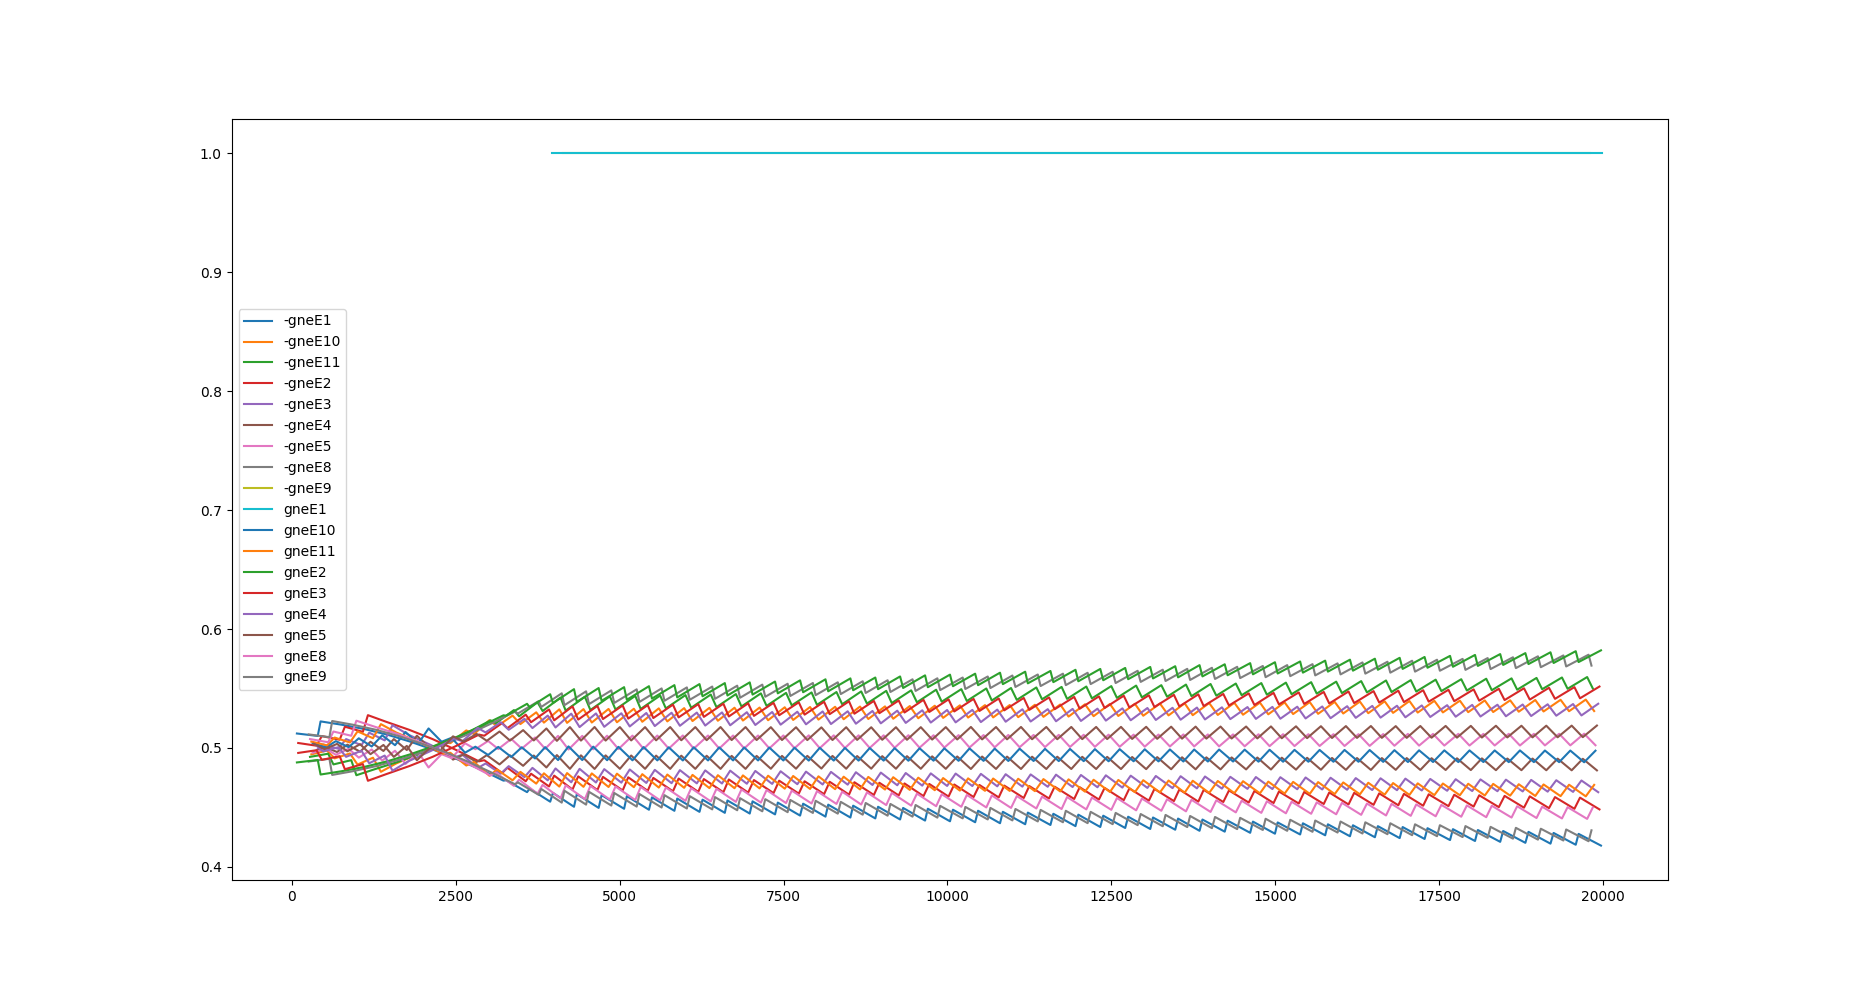

Values plotted in this chart, from the file beside it:
robot, time, edge, probability (reward_coeff), expect, true, no.of neighbours
bot_0, 79, -gneE1, 0.5122, , , 2
bot_0, 397, -gneE1, 0.5101, , , 2
bot_0, 440, -gneE1, 0.5223, , , 2
bot_0, 751, -gneE1, 0.5196, , , 2
bot_0, 1105, -gneE1, 0.5159, , , 2
bot_0, 1458, -gneE1, 0.5112, , , 2
bot_0, 1812, -gneE1, 0.5052, , , 2
bot_0, 2167, -gneE1, 0.4984, , , 2
bot_0, 2519, -gneE1, 0.4906, , , 2
bot_0, 2876, -gneE1, 0.482, , , 2
bot_0, 3229, -gneE1, 0.4725, , , 2
bot_0, 3269, -gneE1, 0.4728, , , 2
bot_0, 3589, -gneE1, 0.4629, , , 2
bot_0, 3629, -gneE1, 0.4658, , , 2
bot_0, 3942, -gneE1, 0.4548, , , 2
bot_0, 3984, -gneE1, 0.4622, , , 2
bot_0, 4305, -gneE1, 0.4506, , , 2
bot_0, 4348, -gneE1, 0.4612, , , 2
bot_0, 4681, -gneE1, 0.4496, , , 2
bot_0, 4726, -gneE1, 0.4603, , , 2
bot_0, 5069, -gneE1, 0.4489, , , 2
bot_0, 5111, -gneE1, 0.4595, , , 2
bot_0, 5448, -gneE1, 0.4481, , , 2
bot_0, 5494, -gneE1, 0.4585, , , 2
bot_0, 5836, -gneE1, 0.4472, , , 2
bot_0, 5879, -gneE1, 0.4575, , , 2
bot_0, 6219, -gneE1, 0.4463, , , 2
bot_0, 6265, -gneE1, 0.4565, , , 2
bot_0, 6605, -gneE1, 0.4455, , , 2
bot_0, 6645, -gneE1, 0.4559, , , 2
bot_0, 6985, -gneE1, 0.4449, , , 2
bot_0, 7028, -gneE1, 0.4551, , , 2
bot_0, 7371, -gneE1, 0.4441, , , 2
bot_0, 7413, -gneE1, 0.4541, , , 2
bot_0, 7753, -gneE1, 0.4431, , , 2
bot_0, 7799, -gneE1, 0.4532, , , 2
bot_0, 8140, -gneE1, 0.4423, , , 2
bot_0, 8182, -gneE1, 0.4523, , , 2
bot_0, 8520, -gneE1, 0.4415, , , 2
bot_0, 8562, -gneE1, 0.4515, , , 2
bot_0, 8900, -gneE1, 0.4408, , , 2
bot_0, 8942, -gneE1, 0.4506, , , 2
bot_0, 9278, -gneE1, 0.4399, , , 2
bot_0, 9324, -gneE1, 0.4496, , , 2
bot_0, 9659, -gneE1, 0.4389, , , 2
bot_0, 9701, -gneE1, 0.4489, , , 2
bot_0, 10039, -gneE1, 0.4383, , , 2
bot_0, 10084, -gneE1, 0.4481, , , 2
bot_0, 10423, -gneE1, 0.4375, , , 2
bot_0, 10467, -gneE1, 0.4472, , , 2
bot_0, 10802, -gneE1, 0.4367, , , 2
bot_0, 10845, -gneE1, 0.4463, , , 2
bot_0, 11186, -gneE1, 0.4359, , , 2
bot_0, 11226, -gneE1, 0.4457, , , 2
bot_0, 11571, -gneE1, 0.4352, , , 2
bot_0, 11615, -gneE1, 0.4447, , , 2
bot_0, 11953, -gneE1, 0.4343, , , 2
bot_0, 11996, -gneE1, 0.4439, , , 2
bot_0, 12331, -gneE1, 0.4335, , , 2
bot_0, 12376, -gneE1, 0.4431, , , 2
... 1,655 more rows
